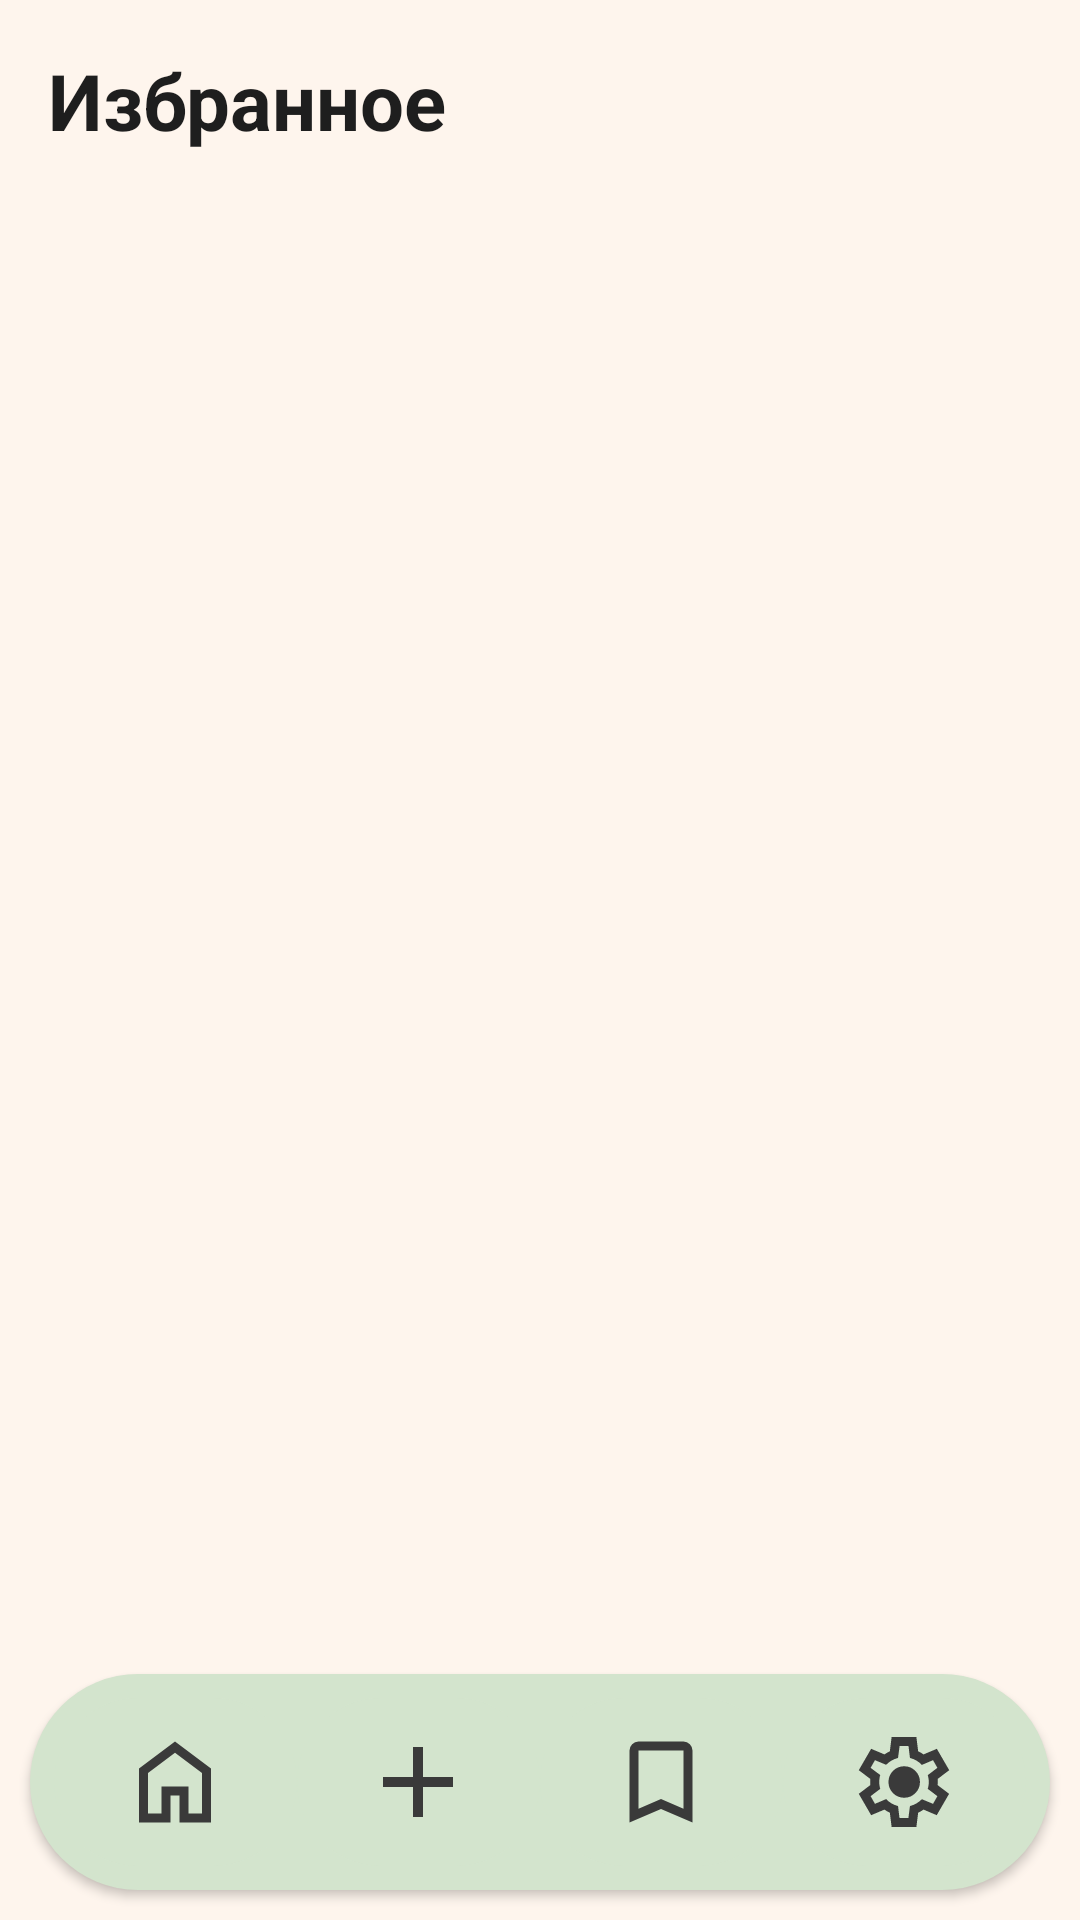

The Android layout XML behind this screen, and the referenced resources:
<!-- AndroidManifest.xml: application theme Theme.SmartCookAI -->
<!-- res/layout/activity_favourites.xml -->
<?xml version="1.0" encoding="utf-8"?>
<androidx.constraintlayout.widget.ConstraintLayout
    xmlns:android="http://schemas.android.com/apk/res/android"
    xmlns:app="http://schemas.android.com/apk/res-auto"
    xmlns:tools="http://schemas.android.com/tools"
    android:id="@+id/activity_favorites"
    android:layout_width="match_parent"
    android:layout_height="match_parent"
    android:background="@color/colorBackground"
    android:fitsSystemWindows="true"
    tools:context=".FavouritesActivity">

    
    <TextView
        android:id="@+id/tvFavTitle"
        android:layout_width="wrap_content"
        android:layout_height="wrap_content"
        android:text="Избранное"
        android:textColor="@color/colorTextPrimary"
        android:textSize="26sp"
        android:textStyle="bold"
        android:paddingStart="16dp"
        android:paddingTop="16dp"
        app:layout_constraintStart_toStartOf="parent"
        app:layout_constraintTop_toTopOf="parent"/>

    
    <TextView
        android:id="@+id/tvEmptyFavorites"
        android:layout_width="wrap_content"
        android:layout_height="wrap_content"
        android:text="Нет избранных рецептов"
        android:textColor="@color/colorTextSecondary"
        android:textSize="16sp"
        android:visibility="gone"
        app:layout_constraintBottom_toBottomOf="parent"
        app:layout_constraintEnd_toEndOf="parent"
        app:layout_constraintStart_toStartOf="parent"
        app:layout_constraintTop_toTopOf="parent" />

    
    <androidx.recyclerview.widget.RecyclerView
        android:id="@+id/rvFavourites"
        android:layout_width="0dp"
        android:layout_height="0dp"
        android:paddingStart="4dp"
        android:paddingEnd="4dp"
        android:paddingTop="4dp"
        android:clipToPadding="false"
        app:layout_constraintTop_toBottomOf="@id/tvFavTitle"
        app:layout_constraintBottom_toTopOf="@id/bottomBar"
        app:layout_constraintStart_toStartOf="parent"
        app:layout_constraintEnd_toEndOf="parent"
        tools:listitem="@layout/item_recipe"/>

    
    <include
        android:id="@+id/bottomBar"
        layout="@layout/view_bottom_bar"
        android:layout_width="0dp"
        android:layout_height="72dp"
        android:layout_margin="10dp"
        app:layout_constraintBottom_toBottomOf="parent"
        app:layout_constraintEnd_toEndOf="parent"
        app:layout_constraintStart_toStartOf="parent"/>

</androidx.constraintlayout.widget.ConstraintLayout>
<!-- res/layout/item_recipe.xml (included above) -->
<?xml version="1.0" encoding="utf-8"?>
<com.google.android.material.card.MaterialCardView
    xmlns:android="http://schemas.android.com/apk/res/android"
    xmlns:app="http://schemas.android.com/apk/res-auto"
    xmlns:tools="http://schemas.android.com/tools"
    android:layout_width="match_parent"
    android:layout_height="wrap_content"
    android:layout_margin="2dp"
    android:foreground="?android:attr/selectableItemBackground"
    app:cardBackgroundColor="?attr/colorSurface"
    app:cardCornerRadius="16dp"
    app:cardElevation="3dp"
    app:strokeWidth="0dp"
    app:cardUseCompatPadding="true">

    <LinearLayout
        android:layout_width="match_parent"
        android:layout_height="wrap_content"
        android:orientation="vertical">

        
        <ImageView
            android:id="@+id/ivRecipeImage"
            android:layout_width="match_parent"
            android:minHeight="160dp"
            android:layout_height="180dp"
            android:scaleType="centerCrop"
            android:contentDescription="Фото блюда"
            android:background="@color/colorAccentLight"
            android:src="@drawable/ic_home"/>

        
        <LinearLayout
            android:layout_width="match_parent"
            android:layout_height="wrap_content"
            android:orientation="vertical"
            android:padding="10dp">

            
            <LinearLayout
                android:layout_width="match_parent"
                android:layout_height="wrap_content"
                android:orientation="horizontal"
                android:gravity="center_vertical">

                <TextView
                    android:id="@+id/tvRecipeName"
                    android:layout_width="0dp"
                    android:layout_height="wrap_content"
                    android:layout_weight="1"
                    android:text="Название блюда"
                    android:textColor="?android:attr/textColorPrimary"
                    android:textSize="16sp"
                    android:textStyle="bold"
                    android:maxLines="2"
                    android:ellipsize="end" />

                <ImageView
                    android:id="@+id/btnFav"
                    android:layout_width="32dp"
                    android:layout_height="32dp"
                    android:padding="4dp"
                    android:src="@drawable/ic_bookmark_filled"
                    app:tint="?attr/colorPrimary" />
            </LinearLayout>

            
            <TextView
                android:id="@+id/tvRecipeTime"
                android:layout_width="wrap_content"
                android:layout_height="wrap_content"
                android:text="30 мин"
                android:textColor="?android:attr/textColorSecondary"
                android:textSize="14sp"
                android:layout_marginTop="4dp" />
        </LinearLayout>
    </LinearLayout>
</com.google.android.material.card.MaterialCardView>
<!-- res/layout/view_bottom_bar.xml (included above) -->
<?xml version="1.0" encoding="utf-8"?>
<LinearLayout
    xmlns:android="http://schemas.android.com/apk/res/android"
    xmlns:app="http://schemas.android.com/apk/res-auto"
    android:id="@+id/bottomBar"
    android:padding="8dp"
    android:layout_marginBottom="10dp"
    android:background="@drawable/bottom_nav_background"
    android:orientation="horizontal"
    android:gravity="center"
    android:elevation="2dp"
    android:layout_width="match_parent"
    android:layout_height="72dp"
    android:layout_marginHorizontal="25dp">

    
    <LinearLayout
        android:id="@+id/tabHome"
        android:layout_width="0dp"
        android:layout_weight="1"
        android:layout_height="match_parent"
        android:orientation="vertical"
        android:gravity="center"
        android:background="@drawable/bottom_nav_item_bg">

        <ImageView
            android:layout_width="36dp"
            android:layout_height="36dp"
            android:src="@drawable/ic_home"
            app:tint="@color/colorIconDefault" />


    </LinearLayout>

    
    <LinearLayout
        android:id="@+id/tabAdd"
        android:layout_width="0dp"
        android:layout_weight="1"
        android:layout_height="match_parent"
        android:orientation="vertical"
        android:gravity="center"
        android:background="@drawable/bottom_nav_item_bg">

        <ImageView
            android:layout_width="40dp"
            android:layout_height="40dp"
            app:tint="@color/colorIconDefault"
            android:src="@drawable/ic_add" />


    </LinearLayout>

    
    <LinearLayout
        android:id="@+id/tabFav"
        android:layout_width="0dp"
        android:layout_weight="1"
        android:layout_height="match_parent"
        android:orientation="vertical"
        android:gravity="center"
        android:background="@drawable/bottom_nav_item_bg">

        <ImageView
            android:layout_width="36dp"
            android:layout_height="36dp"
            app:tint="@color/colorIconDefault"
            android:src="@drawable/ic_bookmark" />


    </LinearLayout>

    
    <LinearLayout
        android:id="@+id/tabSettings"
        android:layout_width="0dp"
        android:layout_weight="1"
        android:layout_height="match_parent"
        android:orientation="vertical"
        android:gravity="center"
        android:background="@drawable/bottom_nav_item_bg">

        <ImageView
            android:layout_width="36dp"
            android:layout_height="36dp"
            app:tint="@color/colorIconDefault"
            android:src="@drawable/ic_settings" />


    </LinearLayout>

</LinearLayout>
<!-- resources referenced by this layout -->
<resources>
  <color name="colorAccentLight">#D3E4CD</color>
  <color name="colorBackground">#FEF5ED</color>
  <color name="colorIconDefault">#3A3A3A</color>
  <color name="colorTextPrimary">#1E1E1E</color>
  <color name="colorTextSecondary">#6E6E6E</color>
  <!-- drawable bottom_nav_background (drawable) -->
  <?xml version="1.0" encoding="utf-8"?>
  <shape xmlns:android="http://schemas.android.com/apk/res/android">
      <solid android:color="@color/colorAccentLight" />
      <corners android:radius="45dp"/>
  </shape>
  <!-- drawable bottom_nav_item_bg (drawable) -->
  <?xml version="1.0" encoding="utf-8"?>
  <selector xmlns:android="http://schemas.android.com/apk/res/android">
  
      <item android:state_checked="true">
          <shape android:shape="rectangle">
              <corners android:topLeftRadius="45dp"  />
              <solid android:color="@color/colorAccentDark" />
          </shape>
      </item>
  
      <item>
          <shape android:shape="rectangle">
              <corners android:radius="45dp" />
              <solid android:color="@color/colorAccentLight" />
          </shape>
      </item>
  
  </selector>
  <!-- drawable ic_add (drawable) -->
  <vector xmlns:android="http://schemas.android.com/apk/res/android"
      android:width="58dp"
      android:height="58dp"
      android:viewportWidth="960"
      android:viewportHeight="960">
    <path
        android:pathData="M440,520L200,520v-80h240v-240h80v240h240v80L520,520v240h-80v-240Z"
        android:fillColor="#FFFFFF"/>
  </vector>
  <!-- drawable ic_bookmark (drawable) -->
  <vector xmlns:android="http://schemas.android.com/apk/res/android"
      android:width="54dp"
      android:height="54dp"
      android:viewportWidth="960"
      android:viewportHeight="960">
    <path
        android:pathData="M200,840v-640q0,-33 23.5,-56.5T280,120h400q33,0 56.5,23.5T760,200v640L480,720 200,840ZM280,718 L480,632 680,718v-518L280,200v518ZM280,200h400,-400Z"
        android:fillColor="#FFFFFF"/>
  </vector>
  <!-- drawable ic_bookmark_filled (drawable) -->
  <vector xmlns:android="http://schemas.android.com/apk/res/android" android:height="54dp" android:tint="#000000" android:viewportHeight="24" android:viewportWidth="24" android:width="54dp">
        
      <path android:fillColor="@android:color/white" android:pathData="M17,3H7c-1.1,0 -1.99,0.9 -1.99,2L5,21l7,-3 7,3V5c0,-1.1 -0.9,-2 -2,-2z"/>
      
  </vector>
  <!-- drawable ic_home (drawable) -->
  <vector xmlns:android="http://schemas.android.com/apk/res/android"
      android:width="54dp"
      android:height="54dp"
      android:viewportWidth="960"
      android:viewportHeight="960">
    <path
        android:pathData="M240,760h120v-240h240v240h120v-360L480,220 240,400v360ZM160,840v-480l320,-240 320,240v480L520,840v-240h-80v240L160,840ZM480,490Z"
        android:fillColor="#FFFFFF"/>
  </vector>
  <style name="Theme.SmartCookAI" parent="Theme.Material3.DayNight.NoActionBar">
  
          <item name="android:statusBarColor">@color/colorBackground</item>
          <item name="android:forceDarkAllowed">false</item>
          <item name="android:windowLightStatusBar">true</item>
  
  
          <item name="android:colorBackground">@color/colorBackground</item>
  
          <item name="colorPrimary">@color/colorAccentDark</item>
          <item name="colorSecondary">@color/colorAccentLight</item>
  
          <item name="android:textColorPrimary">@color/colorTextPrimary</item>
          <item name="android:textColorSecondary">@color/colorTextSecondary</item>
      </style>
  <color name="colorAccentDark">#ADC2A9</color>
</resources>
